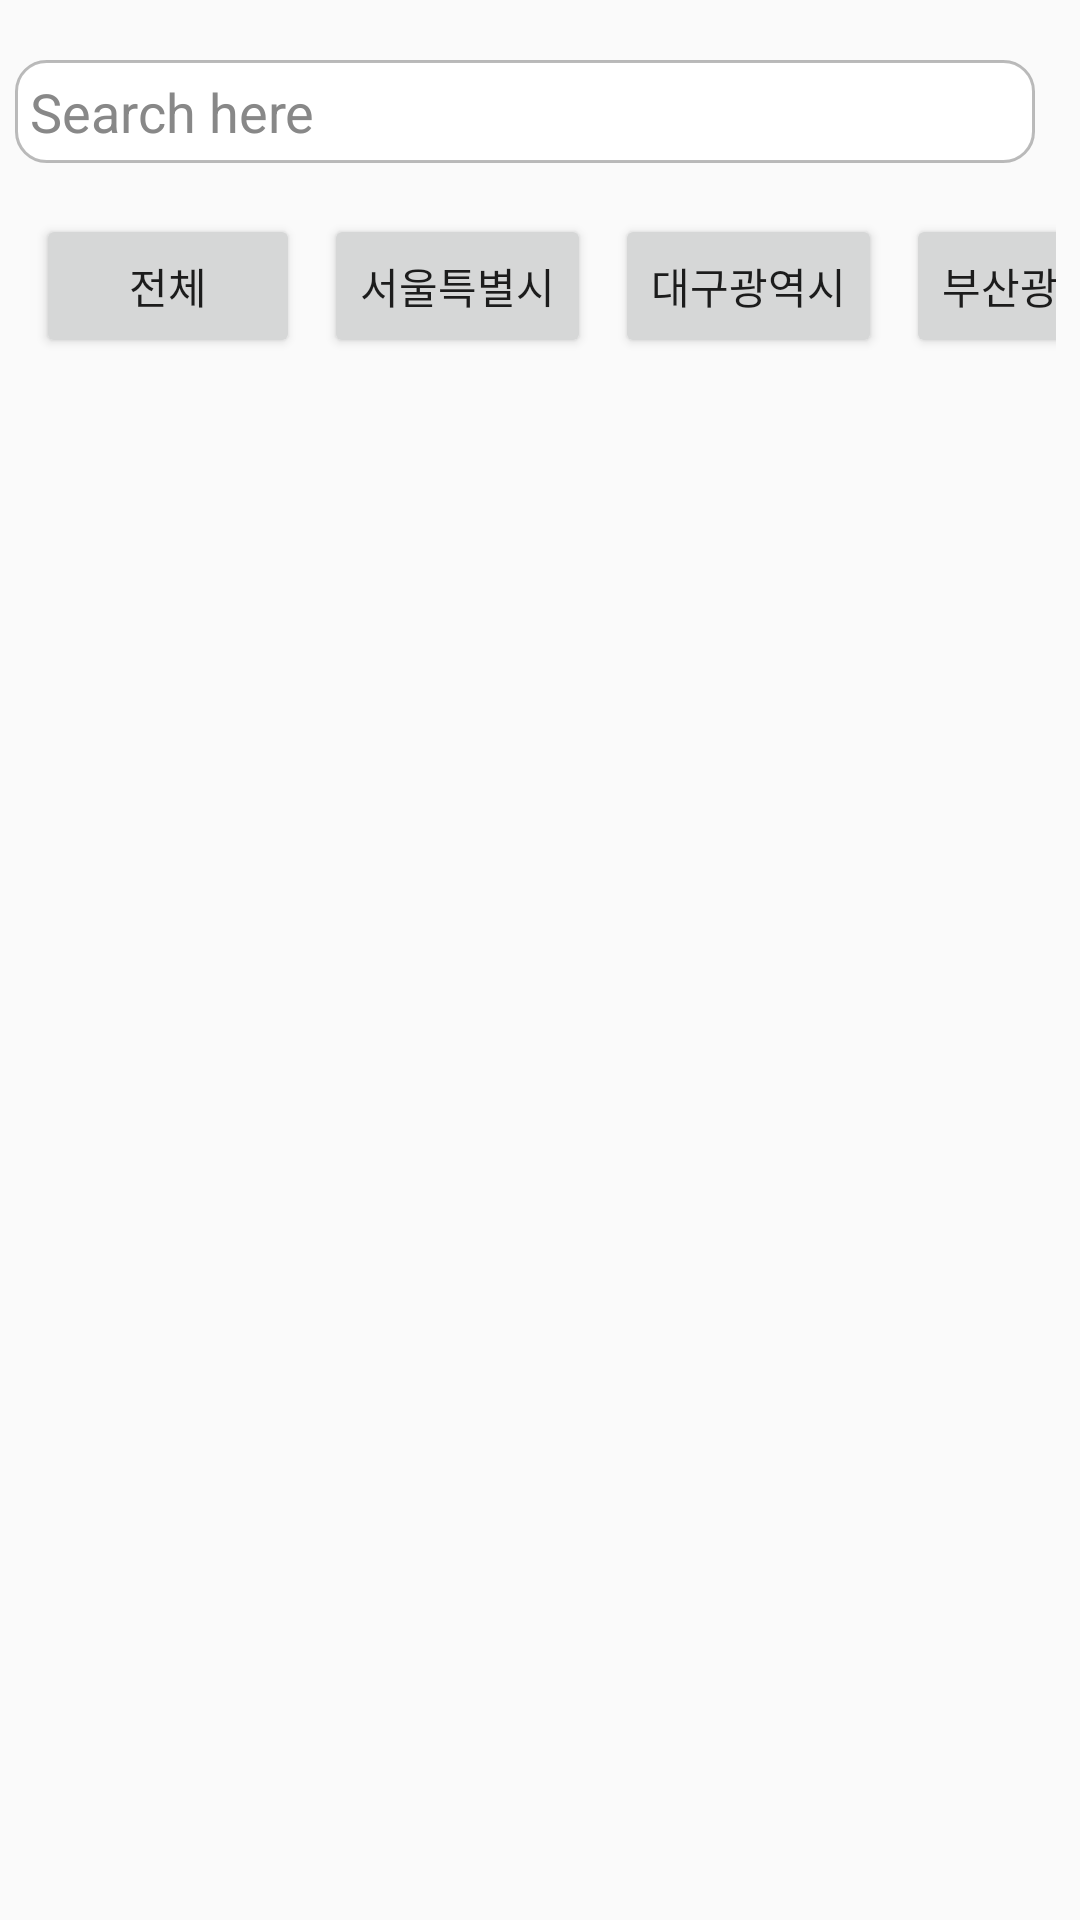

Write the Android layout XML for this screen, with the resource values it uses.
<!-- AndroidManifest.xml: application theme Theme.TourList -->
<!-- res/layout/frag3_tourist_search.xml -->
<?xml version="1.0" encoding="utf-8"?>
<LinearLayout xmlns:android="http://schemas.android.com/apk/res/android"
    xmlns:app="http://schemas.android.com/apk/res-auto"
    android:layout_width="match_parent"
    android:layout_height="match_parent"
    android:orientation="vertical">

    <EditText
        android:id="@+id/searchEditText"
        style="@style/SearchEditTextStyle"
        android:layout_width="350dp"
        android:layout_height="wrap_content"
        android:layout_marginTop="15dp"
        android:hint="Search here" />

    <HorizontalScrollView
        android:layout_width="match_parent"
        android:layout_height="wrap_content"
        android:padding="8dp"
        android:scrollbars="none">

        <LinearLayout
            android:layout_width="wrap_content"
            android:layout_height="wrap_content"
            android:orientation="horizontal">

            <Button
                android:id="@+id/allButton"
                android:layout_width="wrap_content"
                android:layout_height="wrap_content"
                android:layout_margin="4dp"
                android:text="전체" />

            <Button
                android:id="@+id/seoulButton"
                android:layout_width="wrap_content"
                android:layout_height="wrap_content"
                android:layout_margin="4dp"
                android:text="서울특별시" />

            <Button
                android:id="@+id/daeguButton"
                android:layout_width="wrap_content"
                android:layout_height="wrap_content"
                android:layout_margin="4dp"
                android:text="대구광역시" />

            <Button
                android:id="@+id/busanButton"
                android:layout_width="wrap_content"
                android:layout_height="wrap_content"
                android:layout_margin="4dp"
                android:text="부산광역시" />

            <Button
                android:id="@+id/incheonButton"
                android:layout_width="wrap_content"
                android:layout_height="wrap_content"
                android:layout_margin="4dp"
                android:text="인천광역시" />

            <Button
                android:id="@+id/ulsanButton"
                android:layout_width="wrap_content"
                android:layout_height="wrap_content"
                android:layout_margin="4dp"
                android:text="울산광역시" />

            <Button
                android:id="@+id/daejeonButton"
                android:layout_width="wrap_content"
                android:layout_height="wrap_content"
                android:layout_margin="4dp"
                android:text="대전광역시" />

            <Button
                android:id="@+id/gyeonggiButton"
                android:layout_width="wrap_content"
                android:layout_height="wrap_content"
                android:layout_margin="4dp"
                android:text="경기도" />

            <Button
                android:id="@+id/jeonButton"
                android:layout_width="wrap_content"
                android:layout_height="wrap_content"
                android:layout_margin="4dp"
                android:text="전라" />

            <Button
                android:id="@+id/chungButton"
                android:layout_width="wrap_content"
                android:layout_height="wrap_content"
                android:layout_margin="4dp"
                android:text="충청" />

            <Button
                android:id="@+id/gyeongButton"
                android:layout_width="wrap_content"
                android:layout_height="wrap_content"
                android:layout_margin="4dp"
                android:text="경상" />

            <Button
                android:id="@+id/gangwonButton"
                android:layout_width="wrap_content"
                android:layout_height="wrap_content"
                android:layout_margin="4dp"
                android:text="강원" />

            <Button
                android:id="@+id/jejuButton"
                android:layout_width="wrap_content"
                android:layout_height="wrap_content"
                android:layout_margin="4dp"
                android:text="제주" />

        </LinearLayout>
    </HorizontalScrollView>

    <ScrollView
        android:layout_width="match_parent"
        android:layout_height="match_parent">

        <LinearLayout
            android:layout_width="match_parent"
            android:layout_height="match_parent"
            android:orientation="vertical"
            android:padding="8dp"
            android:showDividers="middle">

            <androidx.cardview.widget.CardView
                android:layout_width="match_parent"
                android:layout_height="match_parent"
                android:layout_marginBottom="8dp"
                app:cardCornerRadius="8dp"
                app:cardElevation="4dp">

                <androidx.recyclerview.widget.RecyclerView
                    android:id="@+id/recyclerView1"
                    android:layout_width="match_parent"
                    android:layout_height="match_parent" />

            </androidx.cardview.widget.CardView>

            
            
            
            
            
            

            
            
            
            
            
            

        </LinearLayout>
    </ScrollView>

</LinearLayout>
<!-- resources referenced by this layout -->
<resources>
  <style name="SearchEditTextStyle" parent="Widget.AppCompat.EditText">
          <item name="android:background">@drawable/search_edit_text_background</item>
          <item name="android:textColor">#000000</item>
          <item name="android:textColorHint">#888888</item>
          <item name="android:padding">10dp</item>
      </style>
  <style name="Theme.TourList" parent="Base.Theme.TourList" />
  <!-- drawable search_edit_text_background (drawable) -->
  <?xml version="1.0" encoding="utf-8"?>
  <layer-list xmlns:android="http://schemas.android.com/apk/res/android">
  
      
      <item android:left="10dp" android:right="10dp" android:top="10dp" android:bottom="10dp">
          <shape android:shape="rectangle">
              <solid android:color="#0C3C3B3B" /> 
              <corners android:radius="5dp" />
          </shape>
      </item>
  
      
      <item android:left="5dp" android:right="5dp" android:top="5dp" android:bottom="5dp">
          <shape android:shape="rectangle">
              <solid android:color="#FFFFFF" /> 
              <corners android:radius="10dp" />
              <stroke android:color="#512B2B2B" android:width="1dp" />
          </shape>
      </item>
  
  </layer-list>
  <style name="Base.Theme.TourList" parent="Theme.AppCompat.Light.NoActionBar">
          
          
          <item name="colorPrimary">@color/darkblue</item>
      </style>
  <color name="darkblue">#243773</color>
</resources>
